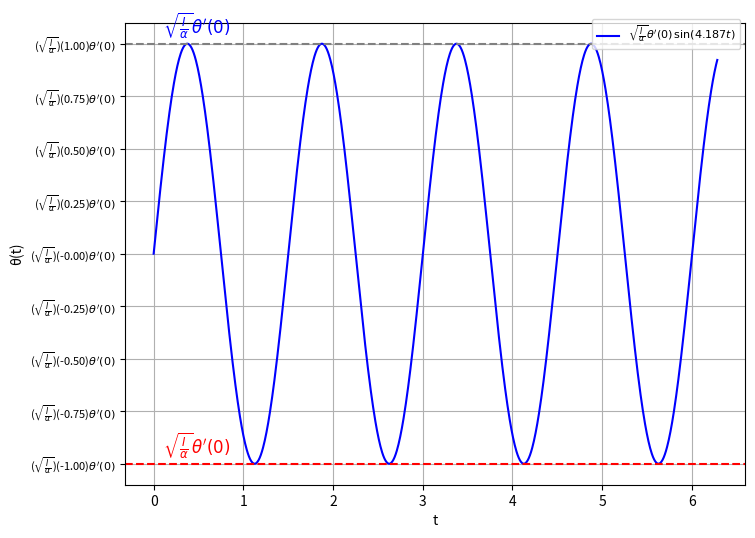

This figure's Python source:
import numpy as np
import matplotlib.pyplot as plt

t = np.linspace(0, 2*np.pi, 1000)  

theta = np.sin(4.187 * t)

max_value = np.max(theta)
min_value = np.min(theta)

plt.figure(figsize=(8, 6))
line, = plt.plot(t, theta, color='blue')  
plt.axhline(y=max_value, color='gray', linestyle='--')  
plt.axhline(y=min_value, color='red', linestyle='--')  
plt.text(0.1, max_value * 1.05, r'$\sqrt{\frac{I}{\alpha}}\theta^\prime(0)$', fontsize=12, color='blue')
plt.text(0.1, min_value * 0.95, r'$\sqrt{\frac{I}{\alpha}}\theta^\prime(0)$', fontsize=12, color='red')
plt.xlabel('t')
plt.ylabel('θ(t)')
yticks = np.arange(min_value, max_value * 1.2, max_value * 0.25)
format_label = np.vectorize(lambda val: '({:.2f})'.format(val), otypes=[str])
yticklabels = format_label(yticks)
yticklabels = ['($\\sqrt{\\frac{I}{\\alpha}}$)' + label + '$\\theta\'(0)$' for label in yticklabels]
plt.yticks(yticks, yticklabels, fontsize=8)
plt.grid(True)

plt.legend([line], [r'$\sqrt{\frac{I}{\alpha}}\theta^\prime(0) \, \sin(4.187t)$'], loc='upper right', bbox_to_anchor=(1, 1.02), fontsize=8)

plt.show()

